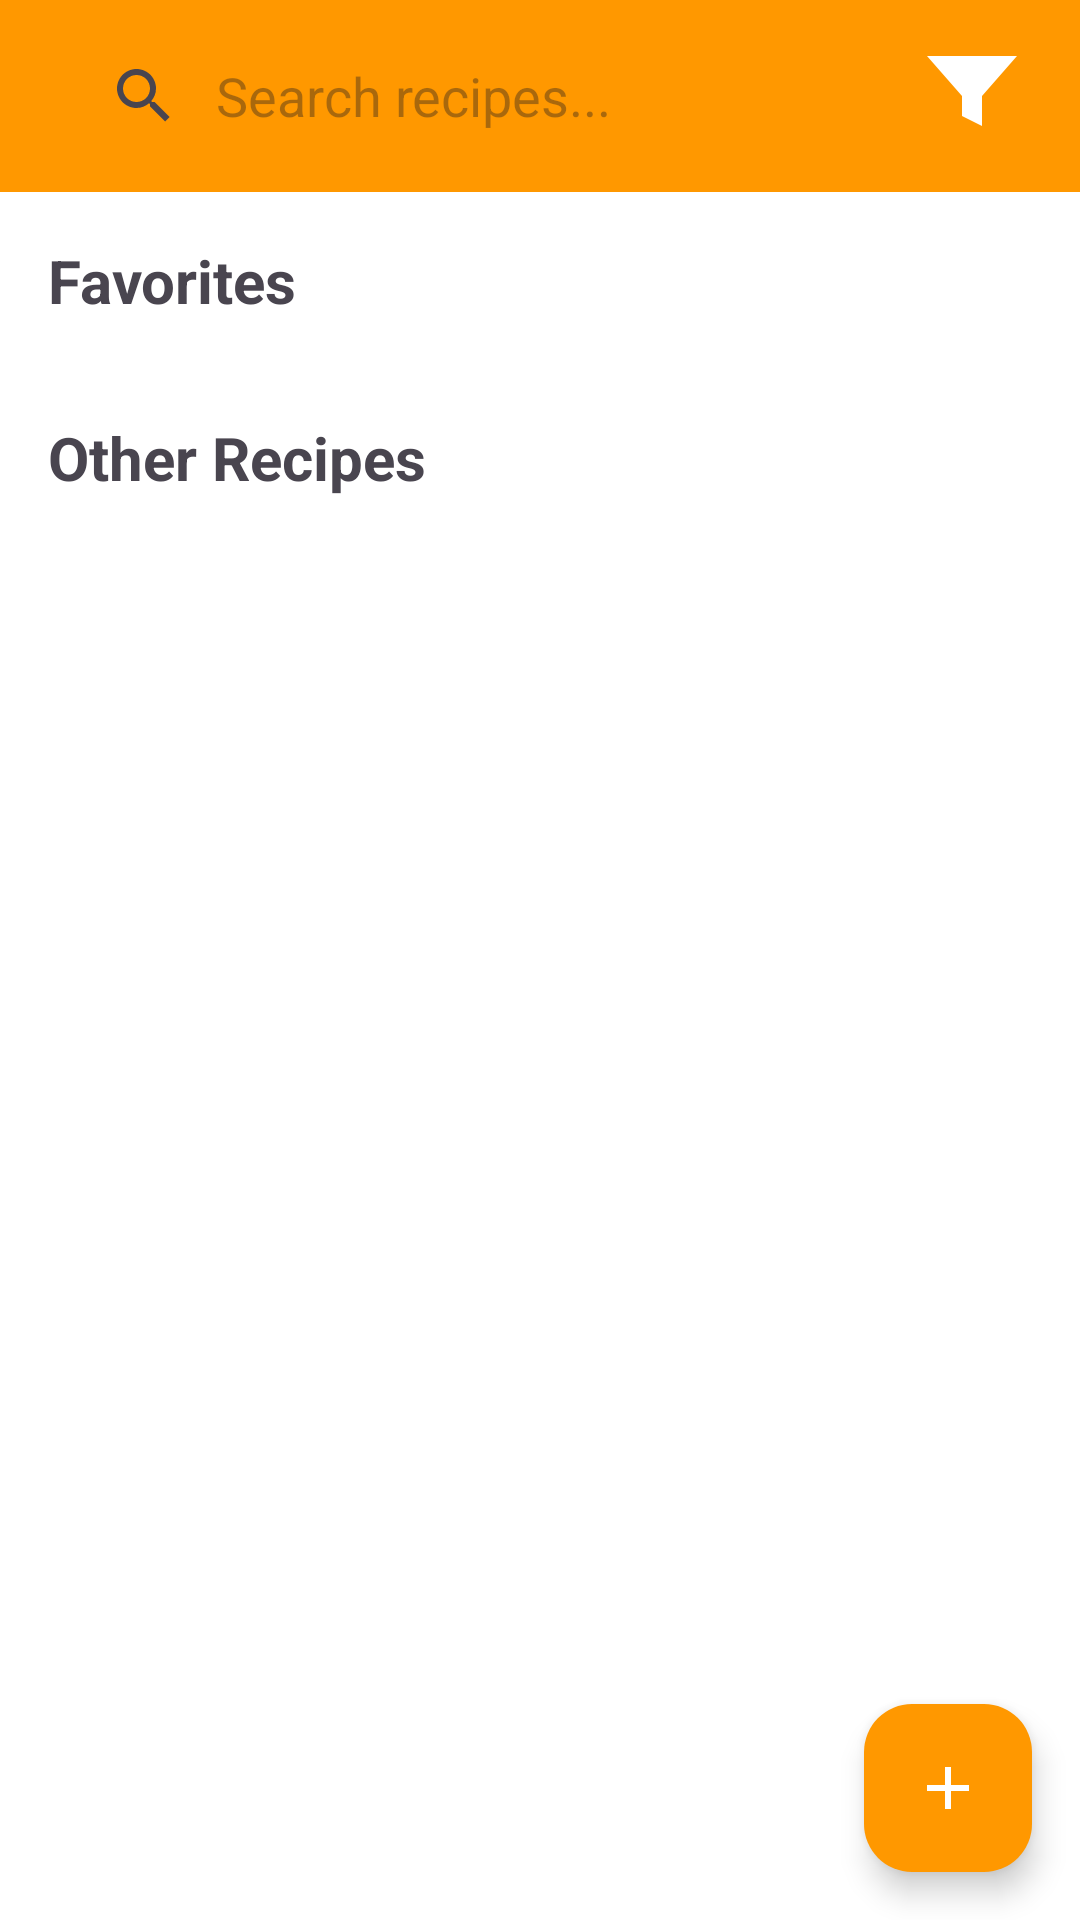

Here is an Android app screen rendered from its layout file. Give the layout XML and the strings, colors and styles it references.
<!-- AndroidManifest.xml: application theme Theme.MyApplication -->
<!-- res/layout/fragment_home.xml -->
<?xml version="1.0" encoding="utf-8"?>
<androidx.constraintlayout.widget.ConstraintLayout
    xmlns:android="http://schemas.android.com/apk/res/android"
    xmlns:app="http://schemas.android.com/apk/res-auto"
    xmlns:tools="http://schemas.android.com/tools"
    android:layout_width="match_parent"
    android:layout_height="match_parent">

    <LinearLayout
        android:id="@+id/top_bar"
        android:layout_width="0dp"
        android:layout_height="wrap_content"
        android:background="@color/orange_primary"
        android:gravity="center_vertical"
        android:orientation="horizontal"
        android:paddingHorizontal="16dp"
        android:paddingVertical="8dp"
        app:layout_constraintEnd_toEndOf="parent"
        app:layout_constraintStart_toStartOf="parent"
        app:layout_constraintTop_toTopOf="parent">

        <SearchView
            android:id="@+id/search_view"
            android:layout_width="0dp"
            android:layout_height="wrap_content"
            android:layout_weight="1"
            android:background="@drawable/search_view_outline"
            android:iconifiedByDefault="false"
            android:queryBackground="@null"
            android:queryHint="Search recipes..." />

        <ImageView
            android:id="@+id/btn_filter"
            android:layout_width="40dp"
            android:layout_height="40dp"
            android:layout_marginStart="8dp"
            android:src="@drawable/ic_filter"
            app:tint="@color/white" />
    </LinearLayout>

    <androidx.core.widget.NestedScrollView
        android:layout_width="0dp"
        android:layout_height="0dp"
        android:fillViewport="true"
        app:layout_constraintBottom_toBottomOf="parent"
        app:layout_constraintEnd_toEndOf="parent"
        app:layout_constraintStart_toStartOf="parent"
        app:layout_constraintTop_toBottomOf="@id/top_bar">

        <LinearLayout
            android:layout_width="match_parent"
            android:layout_height="wrap_content"
            android:orientation="vertical"
            android:padding="16dp">

            <TextView
                android:id="@+id/tv_favorites_header"
                android:layout_width="wrap_content"
                android:layout_height="wrap_content"
                android:layout_marginBottom="8dp"
                android:text="Favorites"
                android:textSize="20sp"
                android:textStyle="bold" />

            <androidx.recyclerview.widget.RecyclerView
                android:id="@+id/recycler_favorites"
                android:layout_width="match_parent"
                android:layout_height="wrap_content"
                android:layout_marginBottom="24dp"
                android:nestedScrollingEnabled="false" />

            <TextView
                android:id="@+id/tv_all_recipes_header"
                android:layout_width="wrap_content"
                android:layout_height="wrap_content"
                android:layout_marginBottom="8dp"
                android:text="Other Recipes"
                android:textSize="20sp"
                android:textStyle="bold" />

            <androidx.recyclerview.widget.RecyclerView
                android:id="@+id/recycler_recipes"
                android:layout_width="match_parent"
                android:layout_height="wrap_content"
                android:nestedScrollingEnabled="false"
                android:paddingBottom="80dp" />
        </LinearLayout>
    </androidx.core.widget.NestedScrollView>

    <com.google.android.material.floatingactionbutton.FloatingActionButton
        android:id="@+id/fab_add"
        android:layout_width="wrap_content"
        android:layout_height="wrap_content"
        android:layout_margin="16dp"
        android:backgroundTint="@color/orange_primary"
        android:src="@drawable/ic_add"
        app:layout_constraintBottom_toBottomOf="parent"
        app:layout_constraintEnd_toEndOf="parent"
        app:tint="@color/white" />
</androidx.constraintlayout.widget.ConstraintLayout>
<!-- resources referenced by this layout -->
<resources>
  <color name="orange_primary">#FF9800</color>
  <color name="white">#FFFFFFFF</color>
  <!-- drawable ic_add (drawable) -->
  <?xml version="1.0" encoding="utf-8"?>
  <vector xmlns:android="http://schemas.android.com/apk/res/android"
      android:width="24dp"
      android:height="24dp"
      android:viewportWidth="24"
      android:viewportHeight="24">
  
      
      <path
          android:fillColor="@color/black"
          android:pathData="M19 11h-6V5h-2v6H5v2h6v6h2v-6h6v-2z"/>
  </vector>
  <!-- drawable ic_filter (drawable) -->
  <?xml version="1.0" encoding="utf-8"?>
  <vector xmlns:android="http://schemas.android.com/apk/res/android"
      android:width="24dp"
      android:height="24dp"
      android:viewportWidth="24"
      android:viewportHeight="24">
  
      
      <path
          android:fillColor="@color/black"
          android:pathData="M3 4h18l-7 8v6l-4-2v-4L3 4z"/>
  </vector>
  <style name="Theme.MyApplication" parent="Base.Theme.MyApplication" />
  <color name="black">#FF000000</color>
  <style name="Base.Theme.MyApplication" parent="Theme.Material3.Light.NoActionBar">
          
          <item name="colorPrimary">@color/orange_primary</item>
          <item name="colorPrimaryVariant">@color/orange_dark</item>
          <item name="colorOnPrimary">@color/white</item>
          <item name="android:windowBackground">@color/orange_super_light</item>
          <item name="actionModeStyle">@style/CustomActionMode</item>
          <item name="chipStyle">@style/CustomChip</item>
      </style>
  <color name="orange_dark">#F57C00</color>
  <style name="CustomActionMode" parent="Widget.Material3.ActionMode">
          <item name="background">@color/orange_primary</item> 
          <item name="titleTextStyle">@style/ActionModeTitleText</item>
      </style>
  <style name="CustomChip" parent="Widget.Material3.Chip.Filter">
          <item name="chipBackgroundColor">@color/orange_light</item>
      </style>
  <style name="ActionModeTitleText" parent="TextAppearance.Material3.TitleLarge">
          <item name="android:textColor">@color/white</item>
      </style>
  <color name="orange_light">#FFE0B2</color>
</resources>
